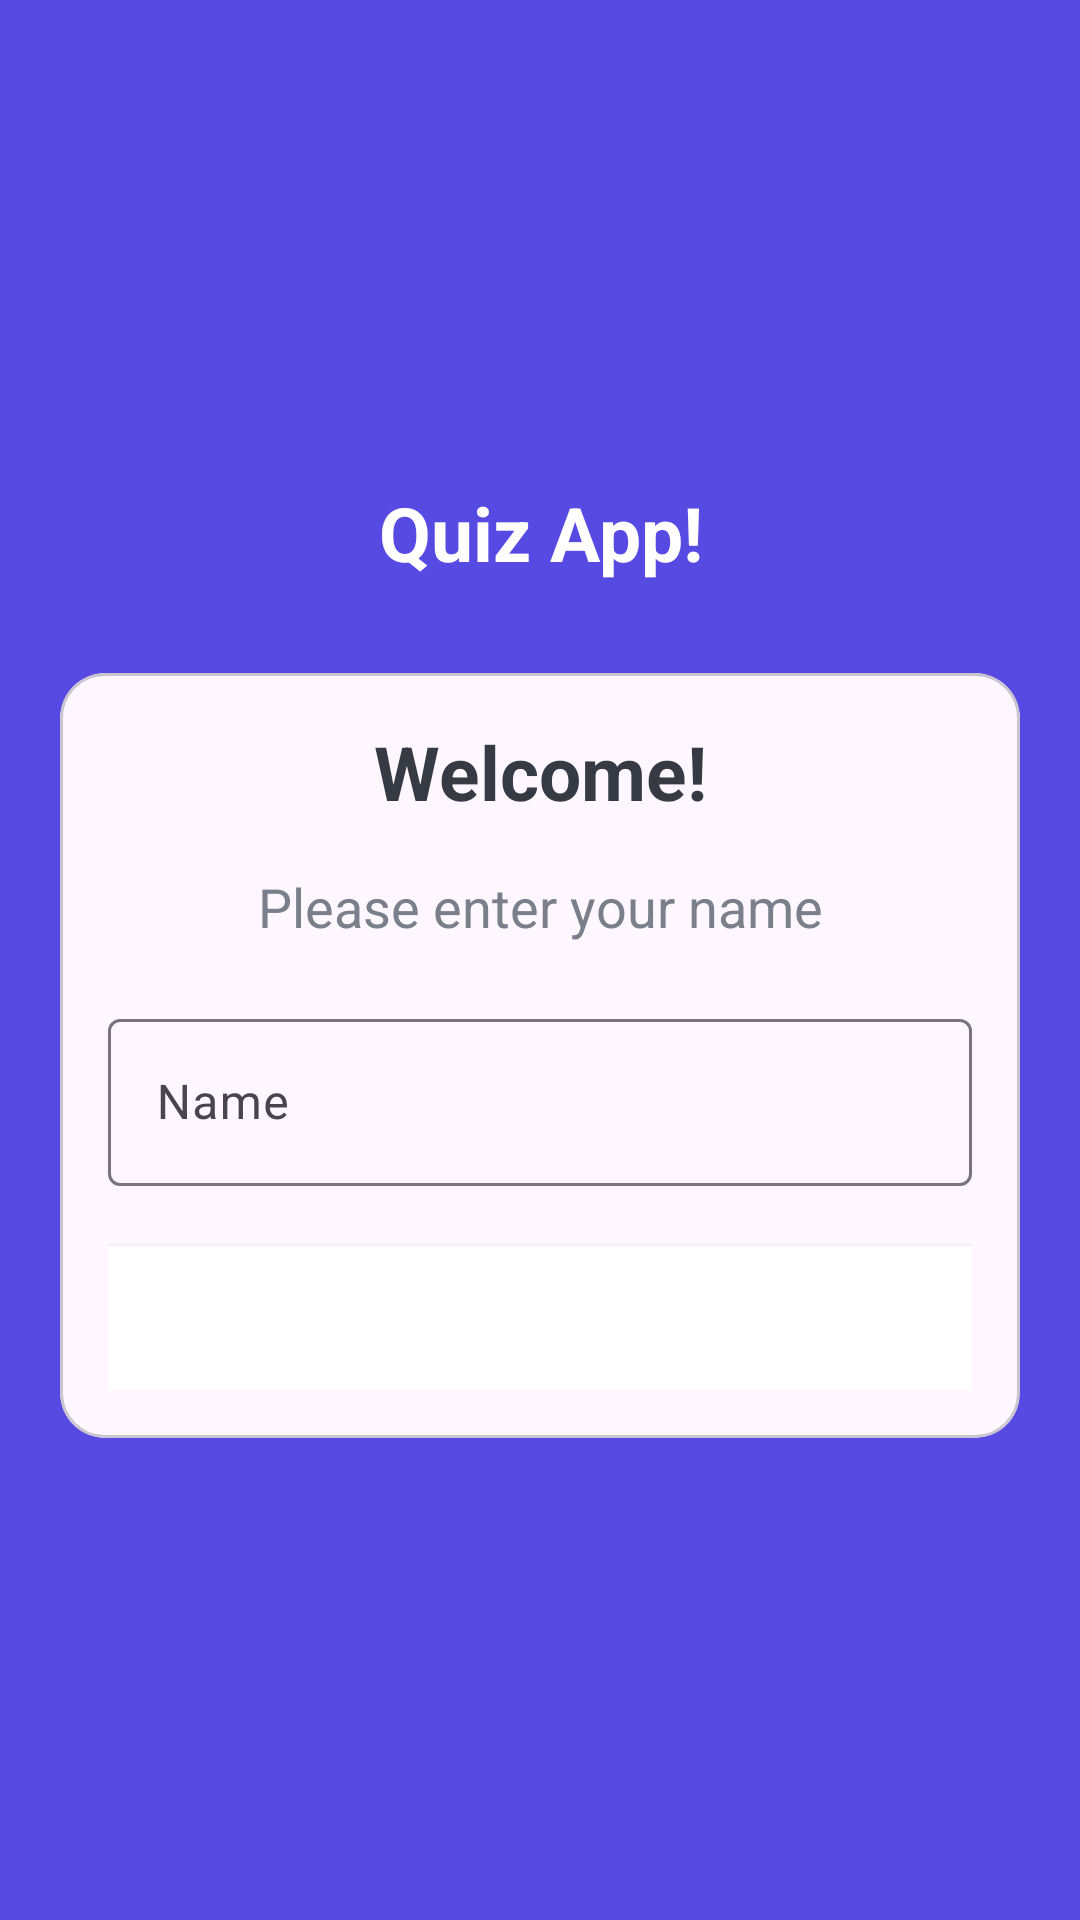

Write the Android layout XML for this screen, with the resource values it uses.
<!-- AndroidManifest.xml: application theme Theme.Quizz -->
<!-- res/layout/activity_main.xml -->
<?xml version="1.0" encoding="utf-8"?>
<LinearLayout xmlns:android="http://schemas.android.com/apk/res/android"
    xmlns:app="http://schemas.android.com/apk/res-auto"
    xmlns:tools="http://schemas.android.com/tools"
    android:layout_width="match_parent"
    android:layout_height="match_parent"
    android:background="@color/blue"
    android:gravity="center"
    android:orientation="vertical"
    tools:context=".MainActivity">

    <TextView
        android:layout_width="match_parent"
        android:layout_height="wrap_content"
        android:layout_marginBottom="30dp"
        android:gravity="center"
        android:text="@string/quiz_app"
        android:textColor="@color/white"
        android:textSize="25sp"
        android:textStyle="bold" />

    <com.google.android.material.card.MaterialCardView
        android:layout_width="match_parent"
        android:layout_height="wrap_content"
        android:layout_marginStart="20dp"
        android:layout_marginEnd="20dp"
        android:background="@color/white"
        app:cardCornerRadius="15dp">

        <LinearLayout
            android:layout_width="match_parent"
            android:layout_height="wrap_content"
            android:layout_margin="16dp"
            android:orientation="vertical">

            <TextView
                android:layout_width="match_parent"
                android:layout_height="wrap_content"
                android:gravity="center"
                android:text="@string/welcome"
                android:textColor="@color/grey"
                android:textSize="25sp"
                android:textStyle="bold" />

            <TextView
                android:layout_width="match_parent"
                android:layout_height="wrap_content"
                android:layout_marginTop="16dp"
                android:gravity="center"
                android:text="@string/please_enter_your_name"
                android:textColor="#7A8089"
                android:textSize="18sp" />

            <com.google.android.material.textfield.TextInputLayout
                style="@style/Widget.Material3.TextInputLayout.OutlinedBox"
                android:layout_width="match_parent"
                android:layout_height="wrap_content"
                android:layout_marginTop="20dp">

                <androidx.appcompat.widget.AppCompatEditText
                    android:id="@+id/etName"
                    android:layout_width="match_parent"
                    android:layout_height="wrap_content"
                    android:hint="@string/name"
                    android:inputType="textCapWords"
                    android:textColor="@color/grey"
                    android:textColorHint="@color/power_blue"
                    tools:ignore="SpeakableTextPresentCheck" />


            </com.google.android.material.textfield.TextInputLayout>

            <Button
                android:id="@+id/btnStart"
                android:layout_width="match_parent"
                android:layout_height="wrap_content"
                android:layout_marginTop="20dp"
                android:background="@color/design_default_color_on_primary"
                android:text="Start"
                android:textColor="@color/white"
                tools:ignore="TextContrastCheck" />


        </LinearLayout>

    </com.google.android.material.card.MaterialCardView>

</LinearLayout>
<!-- resources referenced by this layout -->
<resources>
  <color name="blue">#574ae2</color>
  <color name="grey">#363A43</color>
  <color name="power_blue">#9fb4c7</color>
  <color name="white">#FFFFFFFF</color>
  <string name="name">Name</string>
  <string name="please_enter_your_name">Please enter your name</string>
  <string name="quiz_app">Quiz App!</string>
  <string name="welcome">Welcome!</string>
  <style name="Theme.Quizz" parent="Base.Theme.Quizz" />
  <style name="Base.Theme.Quizz" parent="Theme.Material3.DayNight.NoActionBar">
          
          
          <item name="android:windowFullscreen">true</item>
  
      </style>
</resources>
